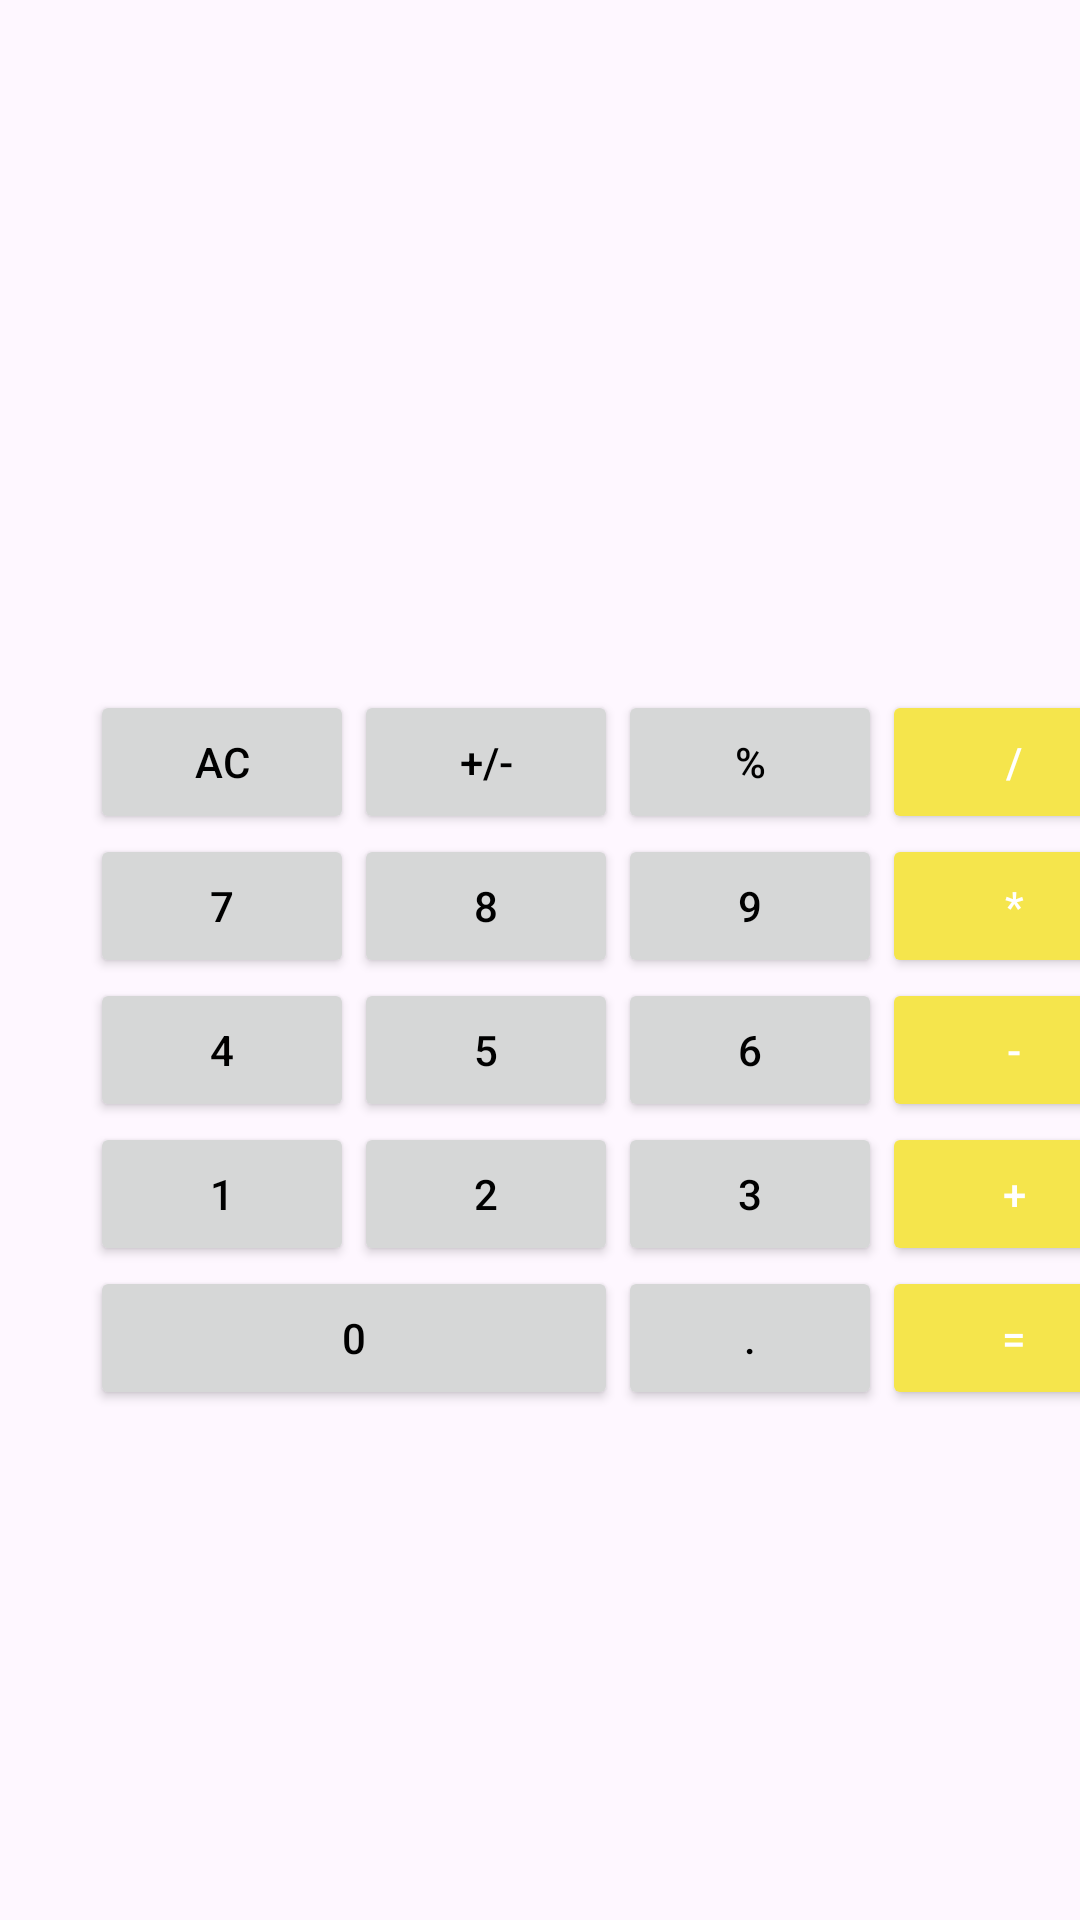

Write the Android layout XML for this screen, with the resource values it uses.
<!-- AndroidManifest.xml: application theme Theme.First2526 -->
<!-- res/layout/calculator_main.xml -->
<?xml version="1.0" encoding="utf-8"?>
<androidx.constraintlayout.widget.ConstraintLayout xmlns:android="http://schemas.android.com/apk/res/android"
    xmlns:app="http://schemas.android.com/apk/res-auto"
    xmlns:tools="http://schemas.android.com/tools"
    android:layout_width="match_parent"
    android:layout_height="match_parent">

    <FrameLayout
        android:layout_width="match_parent"
        android:layout_height="230dp"
        tools:ignore="MissingConstraints">


        <TextView
            android:id="@+id/pantallaResultados"
            android:layout_width="344dp"
            android:layout_height="171dp"
            android:layout_marginTop="20dp"
            android:layout_marginLeft="30dp"
            android:text="" />
    </FrameLayout>

    <TableLayout
        android:id="@+id/teclas"
        android:layout_width="match_parent"
        android:layout_height="match_parent"
        android:layout_marginTop="230dp"
        android:layout_marginLeft="30dp"
        >


        <TableRow
            android:layout_width="match_parent"
            android:layout_height="match_parent" >

            <Button
                android:id="@+id/button4"
                style="@style/BotonNumero"
                android:layout_width="wrap_content"
                android:layout_height="wrap_content"
                android:text="AC" />

            <Button
                android:id="@+id/button3"
                style="@style/BotonNumero"
                android:layout_width="wrap_content"
                android:layout_height="wrap_content"
                android:text="+/-" />

            <Button
                android:id="@+id/button2"
                style="@style/BotonNumero"

                android:layout_width="wrap_content"
                android:layout_height="wrap_content"
                android:text="%" />

            <Button
                android:id="@+id/button1"
                android:layout_width="wrap_content"
                android:layout_height="wrap_content"
                android:text="/"
                android:backgroundTint="@color/amarillo"
                android:textColor="@color/white"/>
        </TableRow>


        <TableRow
            android:layout_width="match_parent"
            android:layout_height="match_parent" >

            <Button
                android:id="@+id/button8"
                style="@style/BotonNumero"
                android:layout_width="wrap_content"
                android:layout_height="wrap_content"
                android:text="7" />

            <Button
                android:id="@+id/button7"
                style="@style/BotonNumero"
                android:layout_width="wrap_content"
                android:layout_height="wrap_content"
                android:text="8" />

            <Button
                android:id="@+id/button6"
                style="@style/BotonNumero"
                android:layout_width="wrap_content"
                android:layout_height="wrap_content"
                android:text="9" />

            <Button
                android:id="@+id/button5"
                android:layout_width="wrap_content"
                android:layout_height="wrap_content"
                android:text="*"
                android:backgroundTint="@color/amarillo"
                android:textColor="@color/white"/>
        </TableRow>


        <TableRow
            android:layout_width="match_parent"
            android:layout_height="match_parent" >

            <Button
                android:id="@+id/button12"
                style="@style/BotonNumero"
                android:layout_width="wrap_content"
                android:layout_height="wrap_content"
                android:text="4" />

            <Button
                android:id="@+id/button11"
                style="@style/BotonNumero"
                android:layout_width="wrap_content"
                android:layout_height="wrap_content"
                android:text="5" />

            <Button
                android:id="@+id/button10"
                style="@style/BotonNumero"
                android:layout_width="wrap_content"
                android:layout_height="wrap_content"
                android:text="6" />

            <Button
                android:id="@+id/button9"
                android:layout_width="wrap_content"
                android:layout_height="wrap_content"
                android:text="-"
                android:backgroundTint="@color/amarillo"
                android:textColor="@color/white"/>
        </TableRow>


        <TableRow
            android:layout_width="match_parent"
            android:layout_height="match_parent" >

            <Button
                android:id="@+id/button13"
                style="@style/BotonNumero"
                android:layout_width="wrap_content"
                android:layout_height="wrap_content"
                android:text="1" />

            <Button
                android:id="@+id/button14"
                style="@style/BotonNumero"
                android:layout_width="wrap_content"
                android:layout_height="wrap_content"
                android:text="2" />

            <Button
                android:id="@+id/button15"
                style="@style/BotonNumero"
                android:layout_width="wrap_content"
                android:layout_height="wrap_content"
                android:text="3" />

            <Button
                android:id="@+id/button16"
                android:layout_width="wrap_content"
                android:layout_height="wrap_content"
                android:text="+"
                android:backgroundTint="@color/amarillo"
                android:textColor="@color/white"/>
        </TableRow>


        <TableRow
            android:layout_width="match_parent"
            android:layout_height="match_parent" >

            <Button
                android:id="@+id/button17"
                style="@style/BotonNumero"
                android:layout_width="wrap_content"
                android:layout_height="wrap_content"
                android:layout_span="2"
                android:text="0" />


            <Button
                android:id="@+id/button19"
                style="@style/BotonNumero"
                android:layout_width="65dp"
                android:layout_height="wrap_content"
                android:text="." />

            <Button
                android:id="@+id/button20"
                android:layout_width="wrap_content"
                android:layout_height="wrap_content"
                android:text="="
                android:backgroundTint="@color/amarillo"
                android:textColor="@color/white">
            </Button>
        </TableRow>

    </TableLayout>


</androidx.constraintlayout.widget.ConstraintLayout>
<!-- resources referenced by this layout -->
<resources>
  <color name="amarillo">#F5E54C</color>
  <color name="white">#FFFFFFFF</color>
  <style name="BotonNumero" parent="Widget.AppCompat.Button">
          <item name="colorButtonNormal">@color/amarillo</item>
          <item name="android:textColor">@color/black</item>
          <item name="android:shape">rectangle</item>
          <item name="android:gradientRadius">2dp</item>
      </style>
  <style name="Theme.First2526" parent="Base.Theme.First2526" />
  <color name="black">#FF000000</color>
  <style name="Base.Theme.First2526" parent="Theme.Material3.DayNight.NoActionBar">
          
          
      </style>
</resources>
